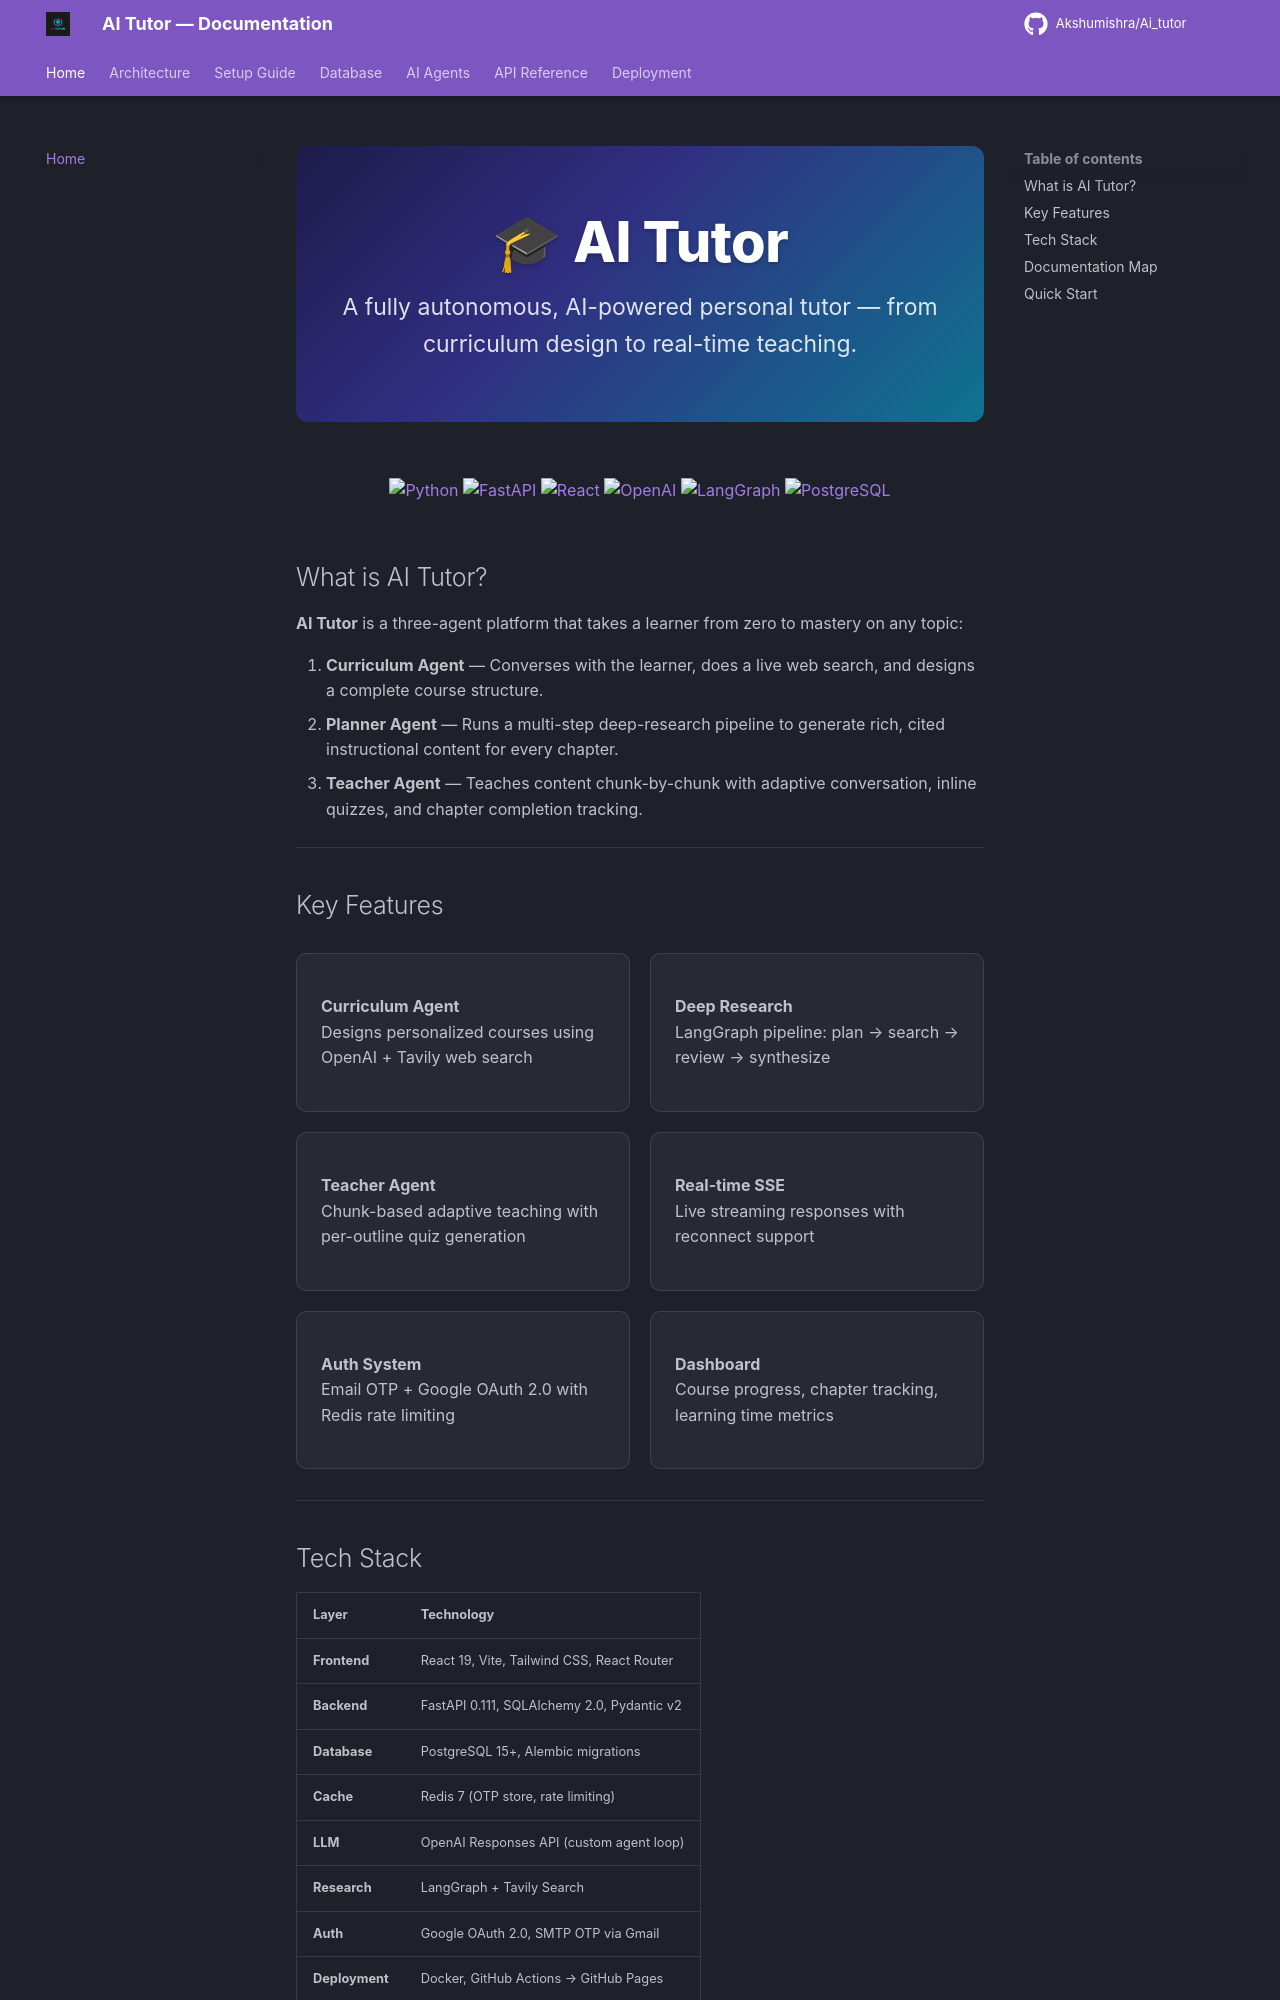

repository: Akshumishra/Ai_tutor · page: index.html · generator: mkdocs

<div class="hero-banner">
  <h1>🎓 AI Tutor</h1>
  <p>A fully autonomous, AI-powered personal tutor — from curriculum design to real-time teaching.</p>
</div>

<div class="badge-row" markdown>
[![Python](https://img.shields.io/badge/Python-3.11+-3776AB?style=flat&logo=python&logoColor=white)](https://python.org)
[![FastAPI](https://img.shields.io/badge/FastAPI-0.111-009688?style=flat&logo=fastapi)](https://fastapi.tiangolo.com)
[![React](https://img.shields.io/badge/React-19-61DAFB?style=flat&logo=react&logoColor=black)](https://react.dev)
[![OpenAI](https://img.shields.io/badge/OpenAI-Responses_API-412991?style=flat&logo=openai)](https://platform.openai.com)
[![LangGraph](https://img.shields.io/badge/LangGraph-1.0-orange?style=flat)](https://langchain-ai.github.io/langgraph)
[![PostgreSQL](https://img.shields.io/badge/PostgreSQL-15+-336791?style=flat&logo=postgresql&logoColor=white)](https://postgresql.org)
</div>

## What is AI Tutor?

**AI Tutor** is a three-agent platform that takes a learner from zero to mastery on any topic:

1. **Curriculum Agent** — Converses with the learner, does a live web search, and designs a complete course structure.
2. **Planner Agent** — Runs a multi-step deep-research pipeline to generate rich, cited instructional content for every chapter.
3. **Teacher Agent** — Teaches content chunk-by-chunk with adaptive conversation, inline quizzes, and chapter completion tracking.

---

## Key Features

<div class="feature-grid" markdown>

<div class="feature-card" markdown>
**Curriculum Agent**  
Designs personalized courses using OpenAI + Tavily web search
</div>

<div class="feature-card" markdown>
**Deep Research**  
LangGraph pipeline: plan → search → review → synthesize
</div>

<div class="feature-card" markdown>
**Teacher Agent**  
Chunk-based adaptive teaching with per-outline quiz generation
</div>

<div class="feature-card" markdown>
**Real-time SSE**  
Live streaming responses with reconnect support
</div>

<div class="feature-card" markdown>
**Auth System**  
Email OTP + Google OAuth 2.0 with Redis rate limiting
</div>

<div class="feature-card" markdown>
**Dashboard**  
Course progress, chapter tracking, learning time metrics
</div>

</div>

---
